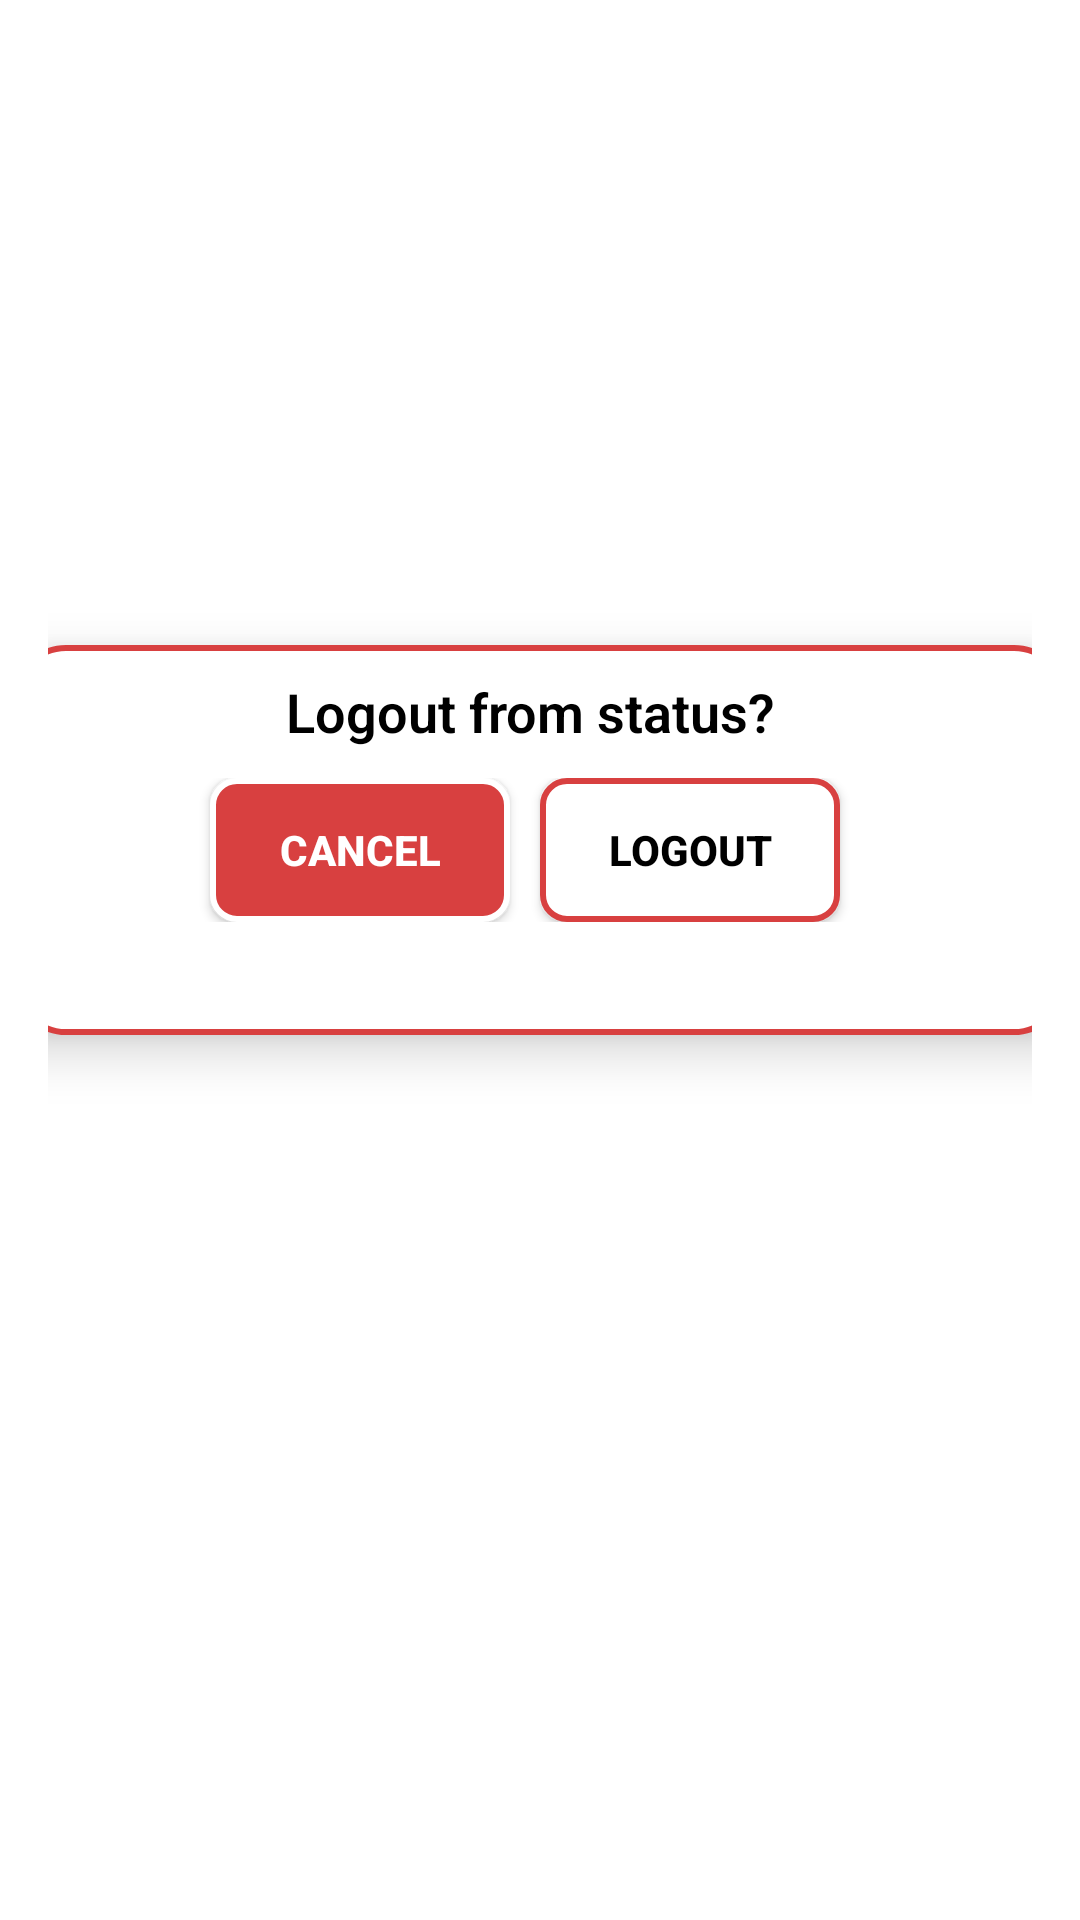

This screen was rendered from an Android layout file. Write that file and the resources it references.
<!-- AndroidManifest.xml: application theme Theme.Restotrack -->
<!-- res/layout/activity_log_out.xml -->
<?xml version="1.0" encoding="utf-8"?>
<LinearLayout xmlns:android="http://schemas.android.com/apk/res/android"
    android:layout_width="match_parent"
    android:layout_height="match_parent"
    android:orientation="vertical"
    android:gravity="center"
    android:background="#FFFFFF"
    android:padding="16dp">


    <LinearLayout
        android:layout_width="350dp"
        android:layout_height="130dp"
        android:background="@drawable/dialog_background"
        android:elevation="10dp"
        android:orientation="vertical">

        <TextView
            android:id="@+id/tvLogoutMessage"
            android:layout_width="wrap_content"
            android:layout_height="wrap_content"
            android:textColor="@color/black"
            android:fontFamily="sans-serif-light"
            android:text="Logout from status?"
            android:translationX="80dp"
            android:textSize="18sp"
            android:textStyle="bold"
            android:gravity="center"
            android:paddingBottom="10dp"/>

        <LinearLayout
            android:layout_width="match_parent"
            android:layout_height="wrap_content"
            android:orientation="horizontal"
            android:gravity="center">

            <Button
                android:id="@+id/btnCancel"
                android:layout_width="100dp"
                android:layout_height="wrap_content"
                android:text="Cancel"
                android:textColor="@color/white"
                android:textStyle="bold"
                android:translationX="-10dp"
                android:background="@drawable/button_cancel"/>

            <Button
                android:id="@+id/logout"
                android:layout_width="100dp"
                android:layout_height="wrap_content"
                android:text="Logout"
                android:textStyle="bold"
                android:textColor="@android:color/black"
                android:background="@drawable/button_logout"/>
        </LinearLayout>
    </LinearLayout>

    <LinearLayout
        android:layout_width="match_parent"
        android:layout_height="40dp"
        android:orientation="vertical"
        android:translationY="290dp"
        android:gravity="center"
        android:background="#D84040"
        android:padding="16dp"/>

    <LinearLayout
        android:layout_width="match_parent"
        android:layout_height="40dp"
        android:orientation="vertical"
        android:translationY="-420dp"
        android:gravity="center"
        android:background="#D84040"
        android:padding="16dp"/>

</LinearLayout>
<!-- resources referenced by this layout -->
<resources>
  <color name="black">#FF000000</color>
  <color name="white">#FFFFFFFF</color>
  <!-- drawable button_cancel (drawable) -->
  <?xml version="1.0" encoding="utf-8"?>
  <shape xmlns:android="http://schemas.android.com/apk/res/android">
      <solid android:color="#D84040"/>
      <stroke android:width="2dp" android:color="#FFFFFF"/>
      <corners android:radius="8dp"/>
  </shape>
  <!-- drawable button_logout (drawable) -->
  <?xml version="1.0" encoding="utf-8"?>
  <shape xmlns:android="http://schemas.android.com/apk/res/android">
      <solid android:color="#FFFFFF"/>
      <stroke android:width="2dp" android:color="#D84040"/>
      <corners android:radius="8dp"/>
  </shape>
  <!-- drawable dialog_background (drawable) -->
  <?xml version="1.0" encoding="utf-8"?>
  <shape xmlns:android="http://schemas.android.com/apk/res/android">
      <solid android:color="#ffffff"/>
      <stroke android:width="2dp" android:color="#D84040"/>
      <corners android:radius="16dp"/>
      <padding android:left="10dp" android:right="10dp" android:top="10dp" android:bottom="10dp"/>
  </shape>
  <style name="Theme.Restotrack" parent="Theme.MaterialComponents.Light.NoActionBar">
          
          <item name="colorPrimary">#D84040</item>
          <item name="colorPrimaryVariant">#B83333</item>
          <item name="colorOnPrimary">@color/white</item>
          
          <item name="colorSecondary">#D84040</item>
          <item name="colorSecondaryVariant">#B83333</item>
          <item name="colorOnSecondary">@color/white</item>
          
          <item name="android:statusBarColor">?attr/colorPrimaryVariant</item>
          
          <item name="android:textColorPrimary">#333333</item>
          <item name="android:textColorSecondary">#666666</item>
      </style>
</resources>
